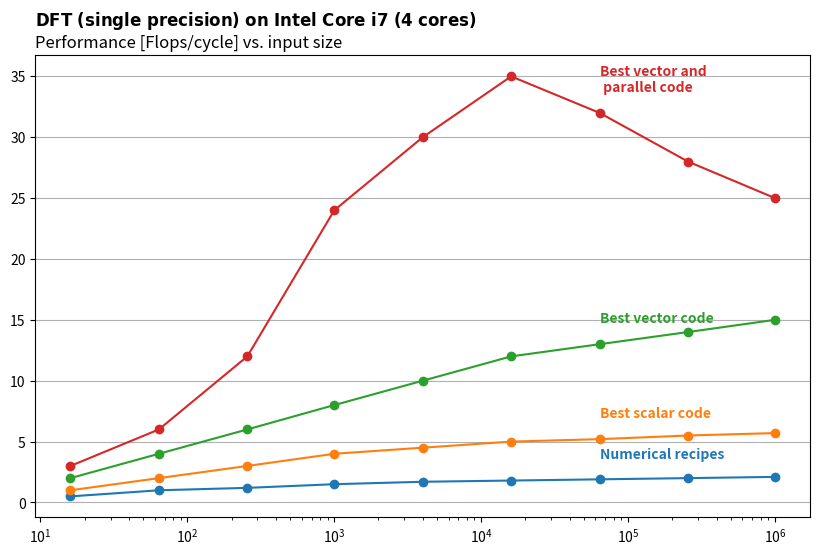

Python code for this plot:
import matplotlib.pyplot as plt
import numpy as np

# Sample data based on the plot in the image
input_sizes = [16, 64, 256, 1_000, 4_000, 16_000, 64_000, 256_000, 1_000_000]
numerical_recipes = [0.5, 1, 1.2, 1.5, 1.7, 1.8, 1.9, 2, 2.1]
best_scalar_code = [1, 2, 3, 4, 4.5, 5, 5.2, 5.5, 5.7]
best_vector_code = [2, 4, 6, 8, 10, 12, 13, 14, 15]
best_vector_parallel_code = [3, 6, 12, 24, 30, 35, 32, 28, 25]

plt.figure(figsize=(10, 6))

# Plotting the lines and storing the line objects
line1, = plt.plot(input_sizes, numerical_recipes, marker='o', label='Numerical recipes')
line2, = plt.plot(input_sizes, best_scalar_code, marker='o', label='Best scalar code')
line3, = plt.plot(input_sizes, best_vector_code, marker='o', label='Best vector code')
line4, = plt.plot(input_sizes, best_vector_parallel_code, marker='o', label='Best code')

plt.xscale('log')

# Left-aligned title
plt.title(r'$\bf{DFT\ (single\ precision)\ on\ Intel\ Core\ i7\ (4\ cores)}$' + '\nPerformance [Flops/cycle] vs. input size', loc='left')


# Adding labels directly to the lines within the graph with matching colors
offset = 1.5  # Offset to move the text slightly above the lines
for label, y_values, line in zip(['Numerical recipes', 'Best scalar code', 'Best vector code', 'Best vector and\n parallel code'],
                                 [numerical_recipes, best_scalar_code, best_vector_code, best_vector_parallel_code],
                                 [line1, line2, line3, line4]):
    plt.text(input_sizes[6], y_values[6] + offset, label, fontsize=10, fontweight='bold', verticalalignment='bottom', color=line.get_color())

# Display grid
plt.grid(True, which='major', axis='y')


# Save the plot to a file
# plt.savefig("plot_perf.png", dpi=300)
# Save the plot to a file with specific dimensions
plt.savefig("plot_perf.pdf", format='pdf', bbox_inches='tight', pad_inches=0.1)


# Show plot
plt.show()
